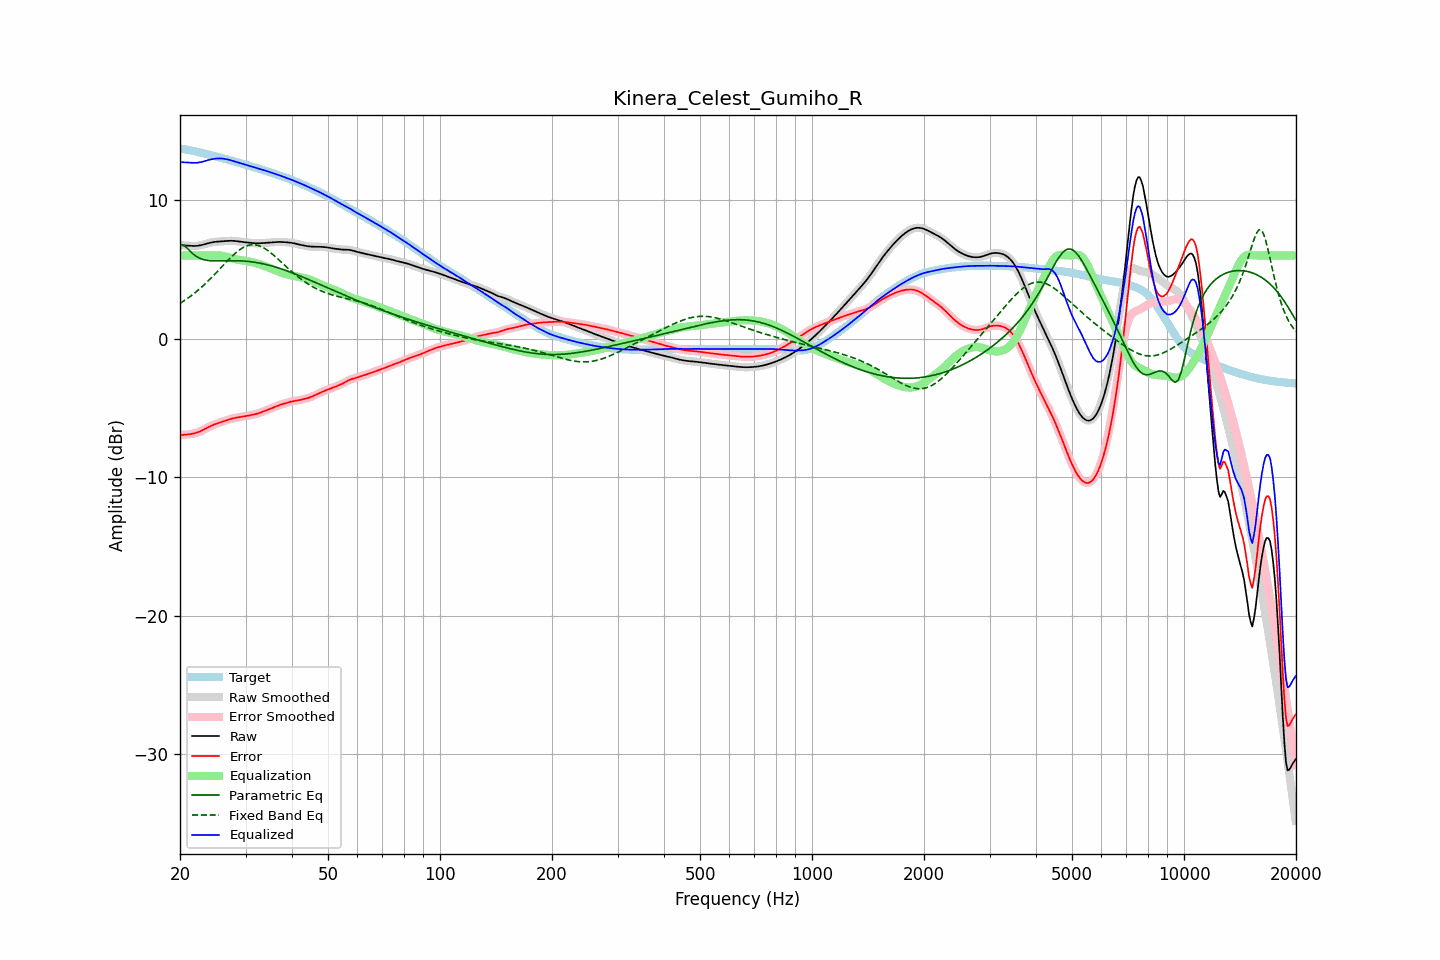

Source data for this figure (header and first rows):
frequency, raw, error, smoothed, error_smoothed, equalization, parametric_eq, fixed_band_eq, equalized_raw, equalized_smoothed, target
20.00, 6.73, -6.97, 6.73, -6.97, 6.00, 6.76, 2.53, 12.73, 12.73, 13.70
20.20, 6.73, -6.97, 6.73, -6.96, 6.00, 6.75, 2.61, 12.73, 12.73, 13.69
20.40, 6.72, -6.96, 6.72, -6.96, 6.00, 6.74, 2.68, 12.72, 12.72, 13.68
20.61, 6.72, -6.95, 6.72, -6.95, 6.00, 6.66, 2.76, 12.72, 12.72, 13.67
20.81, 6.71, -6.94, 6.71, -6.94, 6.00, 6.57, 2.84, 12.71, 12.71, 13.65
21.02, 6.70, -6.92, 6.70, -6.92, 6.00, 6.46, 2.92, 12.70, 12.70, 13.62
21.23, 6.69, -6.91, 6.69, -6.91, 6.00, 6.34, 3.00, 12.69, 12.69, 13.60
21.44, 6.68, -6.89, 6.68, -6.89, 6.00, 6.23, 3.09, 12.68, 12.68, 13.57
21.66, 6.68, -6.87, 6.68, -6.87, 6.00, 6.12, 3.18, 12.68, 12.68, 13.55
21.87, 6.68, -6.84, 6.68, -6.84, 6.00, 6.03, 3.27, 12.68, 12.68, 13.52
22.09, 6.68, -6.81, 6.68, -6.81, 6.00, 5.94, 3.36, 12.68, 12.68, 13.49
22.31, 6.70, -6.77, 6.70, -6.77, 6.00, 5.87, 3.46, 12.70, 12.70, 13.47
22.54, 6.71, -6.73, 6.71, -6.73, 6.00, 5.81, 3.56, 12.71, 12.71, 13.44
22.76, 6.74, -6.68, 6.74, -6.68, 6.00, 5.76, 3.66, 12.74, 12.74, 13.41
22.99, 6.76, -6.62, 6.76, -6.62, 6.00, 5.72, 3.77, 12.76, 12.76, 13.39
23.22, 6.80, -6.56, 6.80, -6.56, 6.00, 5.69, 3.87, 12.80, 12.80, 13.36
23.45, 6.83, -6.50, 6.83, -6.50, 6.00, 5.66, 3.98, 12.83, 12.83, 13.33
23.69, 6.86, -6.44, 6.86, -6.44, 6.00, 5.64, 4.10, 12.86, 12.86, 13.30
23.92, 6.89, -6.38, 6.89, -6.38, 6.00, 5.63, 4.21, 12.89, 12.89, 13.27
24.16, 6.92, -6.32, 6.92, -6.32, 6.00, 5.62, 4.32, 12.92, 12.92, 13.24
24.40, 6.95, -6.27, 6.95, -6.27, 6.00, 5.61, 4.44, 12.95, 12.95, 13.21
24.65, 6.96, -6.22, 6.96, -6.22, 6.00, 5.61, 4.56, 12.97, 12.97, 13.19
24.89, 6.98, -6.18, 6.98, -6.18, 6.01, 5.60, 4.68, 12.99, 12.99, 13.16
25.14, 6.99, -6.13, 6.99, -6.13, 6.01, 5.60, 4.80, 13.00, 13.00, 13.13
25.39, 7.00, -6.09, 7.00, -6.09, 6.00, 5.60, 4.93, 13.00, 13.00, 13.09
25.65, 7.01, -6.06, 7.01, -6.06, 5.99, 5.60, 5.05, 13.00, 13.00, 13.06
25.91, 7.02, -6.02, 7.02, -6.02, 5.98, 5.61, 5.18, 13.00, 13.00, 13.03
26.16, 7.02, -5.98, 7.02, -5.98, 5.96, 5.61, 5.30, 12.98, 12.98, 13.00
26.43, 7.03, -5.94, 7.03, -5.94, 5.93, 5.61, 5.42, 12.96, 12.97, 12.97
26.69, 7.04, -5.90, 7.04, -5.90, 5.90, 5.61, 5.54, 12.94, 12.94, 12.94
26.96, 7.05, -5.86, 7.05, -5.86, 5.87, 5.62, 5.67, 12.92, 12.92, 12.91
27.23, 7.05, -5.82, 7.05, -5.82, 5.83, 5.62, 5.78, 12.89, 12.89, 12.88
27.50, 7.05, -5.79, 7.05, -5.79, 5.80, 5.62, 5.90, 12.85, 12.85, 12.84
27.77, 7.05, -5.76, 7.05, -5.76, 5.77, 5.62, 6.01, 12.82, 12.82, 12.81
28.05, 7.04, -5.74, 7.04, -5.74, 5.74, 5.62, 6.11, 12.78, 12.78, 12.78
28.33, 7.03, -5.72, 7.03, -5.72, 5.72, 5.62, 6.21, 12.75, 12.75, 12.74
28.62, 7.02, -5.70, 7.02, -5.70, 5.69, 5.61, 6.31, 12.71, 12.71, 12.71
28.90, 7.00, -5.68, 7.00, -5.68, 5.67, 5.61, 6.40, 12.68, 12.68, 12.68
29.19, 6.99, -5.66, 6.99, -5.66, 5.66, 5.60, 6.48, 12.64, 12.64, 12.64
29.48, 6.97, -5.64, 6.97, -5.64, 5.64, 5.60, 6.55, 12.61, 12.61, 12.61
29.78, 6.96, -5.62, 6.96, -5.62, 5.62, 5.59, 6.61, 12.58, 12.58, 12.58
30.08, 6.94, -5.60, 6.94, -5.60, 5.60, 5.58, 6.66, 12.54, 12.54, 12.54
30.38, 6.93, -5.58, 6.93, -5.58, 5.58, 5.57, 6.71, 12.51, 12.51, 12.51
30.68, 6.92, -5.56, 6.92, -5.56, 5.56, 5.56, 6.74, 12.48, 12.48, 12.47
30.99, 6.91, -5.53, 6.91, -5.53, 5.54, 5.54, 6.76, 12.44, 12.44, 12.44
31.30, 6.89, -5.51, 6.89, -5.51, 5.51, 5.53, 6.77, 12.40, 12.40, 12.41
31.61, 6.88, -5.49, 6.88, -5.49, 5.48, 5.51, 6.77, 12.37, 12.37, 12.37
31.93, 6.88, -5.46, 6.88, -5.46, 5.45, 5.50, 6.76, 12.33, 12.33, 12.34
32.24, 6.88, -5.42, 6.88, -5.43, 5.42, 5.48, 6.74, 12.30, 12.30, 12.30
32.57, 6.88, -5.39, 6.88, -5.39, 5.39, 5.46, 6.70, 12.26, 12.26, 12.27
32.89, 6.88, -5.35, 6.88, -5.35, 5.35, 5.43, 6.66, 12.23, 12.23, 12.23
33.22, 6.89, -5.31, 6.89, -5.31, 5.31, 5.41, 6.61, 12.19, 12.19, 12.19
33.55, 6.90, -5.26, 6.90, -5.26, 5.26, 5.39, 6.55, 12.16, 12.16, 12.16
33.89, 6.90, -5.22, 6.90, -5.22, 5.22, 5.36, 6.48, 12.12, 12.12, 12.12
34.23, 6.91, -5.17, 6.91, -5.17, 5.17, 5.33, 6.40, 12.09, 12.09, 12.08
34.57, 6.92, -5.13, 6.92, -5.13, 5.13, 5.30, 6.32, 12.05, 12.05, 12.05
34.92, 6.93, -5.08, 6.93, -5.08, 5.08, 5.27, 6.23, 12.01, 12.01, 12.01
35.27, 6.94, -5.03, 6.94, -5.03, 5.03, 5.24, 6.14, 11.97, 11.97, 11.97
35.62, 6.94, -4.99, 6.94, -4.99, 4.98, 5.21, 6.04, 11.93, 11.93, 11.93
35.97, 6.95, -4.94, 6.95, -4.94, 4.94, 5.17, 5.94, 11.89, 11.89, 11.89
... 635 more rows
